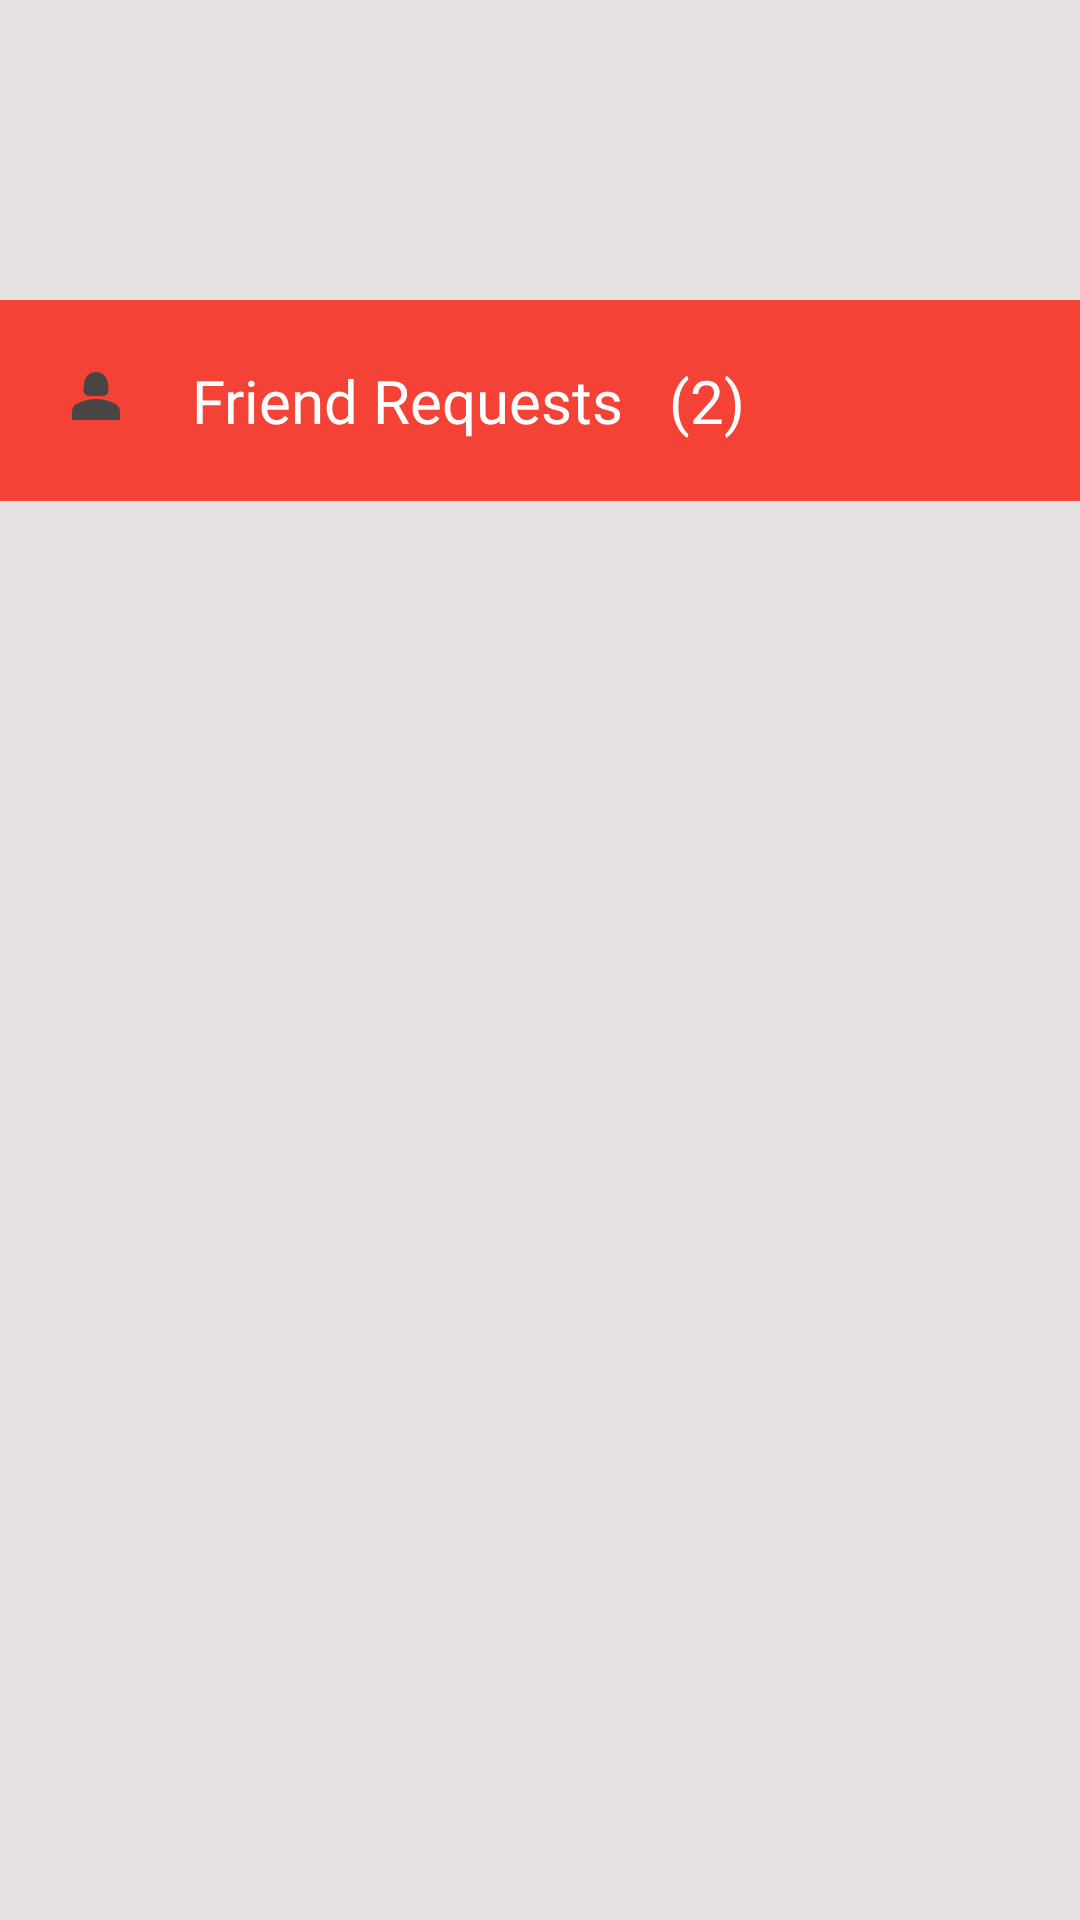

Reconstruct the res/layout file that produces this screen, plus the resources it refers to.
<!-- AndroidManifest.xml: application theme Theme.Design.NoActionBar -->
<!-- res/layout/fragment_chat_fragment.xml -->
<?xml version="1.0" encoding="utf-8"?>
<LinearLayout xmlns:android="http://schemas.android.com/apk/res/android"
    xmlns:app="http://schemas.android.com/apk/res-auto"
    xmlns:tools="http://schemas.android.com/tools"
    android:layout_width="match_parent"
    android:layout_height="match_parent"
    tools:context=".UI.ChatFragment"
    android:background="#E6E2E2"
    android:orientation="vertical">

    <LinearLayout
        android:layout_width="match_parent"
        android:layout_height="wrap_content"
        app:layout_constraintTop_toTopOf="parent"
        app:layout_constraintStart_toStartOf="parent"
        android:id="@+id/linear"
        android:background="#F44336"
        android:padding="20dp"
        android:layout_marginTop="100dp"
        app:layout_constraintEnd_toEndOf="parent"
        android:orientation="horizontal">

        <ImageView
            android:layout_width="wrap_content"
            android:layout_height="wrap_content"
            android:src="@drawable/ic_baseline_person_2_24"
            android:textColor="@color/white"
            android:layout_marginEnd="20dp"
            android:fontFamily="@font/huglove"/>

        <TextView
            android:layout_width="wrap_content"
            android:layout_height="wrap_content"
            android:text="Friend Requests"
            android:textColor="@color/white"
            android:fontFamily="@font/huglove"
            android:textSize="20sp"/>
        <TextView
            android:layout_width="wrap_content"
            android:layout_height="wrap_content"
            android:text="(2)"
            android:layout_marginStart="15dp"
            android:textColor="@color/white"
            android:fontFamily="@font/huglove"
            android:textSize="20sp"/>


    </LinearLayout>

    <androidx.recyclerview.widget.RecyclerView
        android:layout_width="match_parent"
        android:layout_height="match_parent"
        app:layoutManager="androidx.recyclerview.widget.LinearLayoutManager"
        tools:listitem="@layout/chat_resource"
        android:layout_marginTop="10dp"/>



</LinearLayout>
<!-- res/layout/chat_resource.xml (included above) -->
<?xml version="1.0" encoding="utf-8"?>
<androidx.constraintlayout.widget.ConstraintLayout xmlns:android="http://schemas.android.com/apk/res/android"
    android:layout_width="match_parent"
    android:layout_height="wrap_content"
    xmlns:app="http://schemas.android.com/apk/res-auto"
    android:background="#E6E2E2">

    <androidx.constraintlayout.widget.ConstraintLayout
        android:layout_width="match_parent"
        android:layout_height="wrap_content"
        app:layout_constraintTop_toTopOf="parent"
        app:layout_constraintEnd_toEndOf="parent"
        android:padding="10dp"
        android:layout_margin="5dp"
        android:background="@drawable/chat_background"
        app:layout_constraintStart_toStartOf="parent"
        app:layout_constraintBottom_toBottomOf="parent">


        <de.hdodenhof.circleimageview.CircleImageView
            android:layout_width="70dp"
            android:layout_height="70dp"
            android:padding="5dp"
            android:id="@+id/profile"
            app:layout_constraintStart_toStartOf="parent"
            app:layout_constraintTop_toTopOf="parent"
            android:layout_margin="10dp"
            android:src="@drawable/ic_baseline_person_2_24"
            android:background="@drawable/profile_background"
            app:layout_constraintBottom_toBottomOf="parent"/>


        <TextView
            android:layout_width="wrap_content"
            android:layout_height="wrap_content"
            android:text="Name"
            android:layout_marginStart="20dp"
            android:fontFamily="@font/lobster"
            android:textSize="20sp"
            android:gravity="center"
            android:id="@+id/nameText"
            app:layout_constraintVertical_chainStyle="packed"
            android:textColor="#F44336"
            app:layout_constraintBottom_toTopOf="@id/chat"
            app:layout_constraintStart_toEndOf="@id/profile"
            app:layout_constraintTop_toTopOf="parent"
            android:layout_marginTop="5dp" />
        <TextView
            android:layout_width="wrap_content"
            android:layout_height="wrap_content"
            android:padding="5dp"
            android:text="Name"
            android:id="@+id/chat"
            app:layout_constraintVertical_chainStyle="packed"
            android:fontFamily="@font/lobster"
            android:textSize="16sp"
            app:layout_constraintTop_toBottomOf="@id/nameText"
            app:layout_constraintStart_toEndOf="@id/profile"
            android:gravity="center_horizontal"
            android:textColor="@color/black"
            android:layout_marginStart="20dp"
            app:layout_constraintBottom_toBottomOf="parent"/>
    </androidx.constraintlayout.widget.ConstraintLayout>



</androidx.constraintlayout.widget.ConstraintLayout>
<!-- resources referenced by this layout -->
<resources>
  <color name="black">#FF000000</color>
  <color name="white">#FFFFFFFF</color>
  <!-- drawable chat_background (drawable) -->
  <?xml version="1.0" encoding="utf-8"?>
  <shape xmlns:android="http://schemas.android.com/apk/res/android"
      android:shape="rectangle">
  
      <stroke
   android:color="#F44336"
          android:width="5dp"
          />
  
  </shape>
  <!-- drawable ic_baseline_person_2_24 (drawable) -->
  <vector android:height="24dp" android:tint="#494545"
      android:viewportHeight="24" android:viewportWidth="24"
      android:width="24dp" xmlns:android="http://schemas.android.com/apk/res/android">
      <path android:fillColor="#171616" android:pathData="M18.39,14.56C16.71,13.7 14.53,13 12,13c-2.53,0 -4.71,0.7 -6.39,1.56C4.61,15.07 4,16.1 4,17.22V20h16v-2.78C20,16.1 19.39,15.07 18.39,14.56z"/>
      <path android:fillColor="#171616" android:pathData="M9.78,12h4.44c1.21,0 2.14,-1.06 1.98,-2.26l-0.32,-2.45C15.57,5.39 13.92,4 12,4S8.43,5.39 8.12,7.29L7.8,9.74C7.64,10.94 8.57,12 9.78,12z"/>
  </vector>
  <!-- drawable profile_background (drawable) -->
  <?xml version="1.0" encoding="utf-8"?>
  <shape xmlns:android="http://schemas.android.com/apk/res/android"
      android:shape="oval">
      <corners
  android:radius="5dp"
          />
      <stroke
          android:color="#5C5959"
          android:width="5dp"
          />
      <solid
        android:color="@color/white"/>
          />
  
  
  </shape>
</resources>
